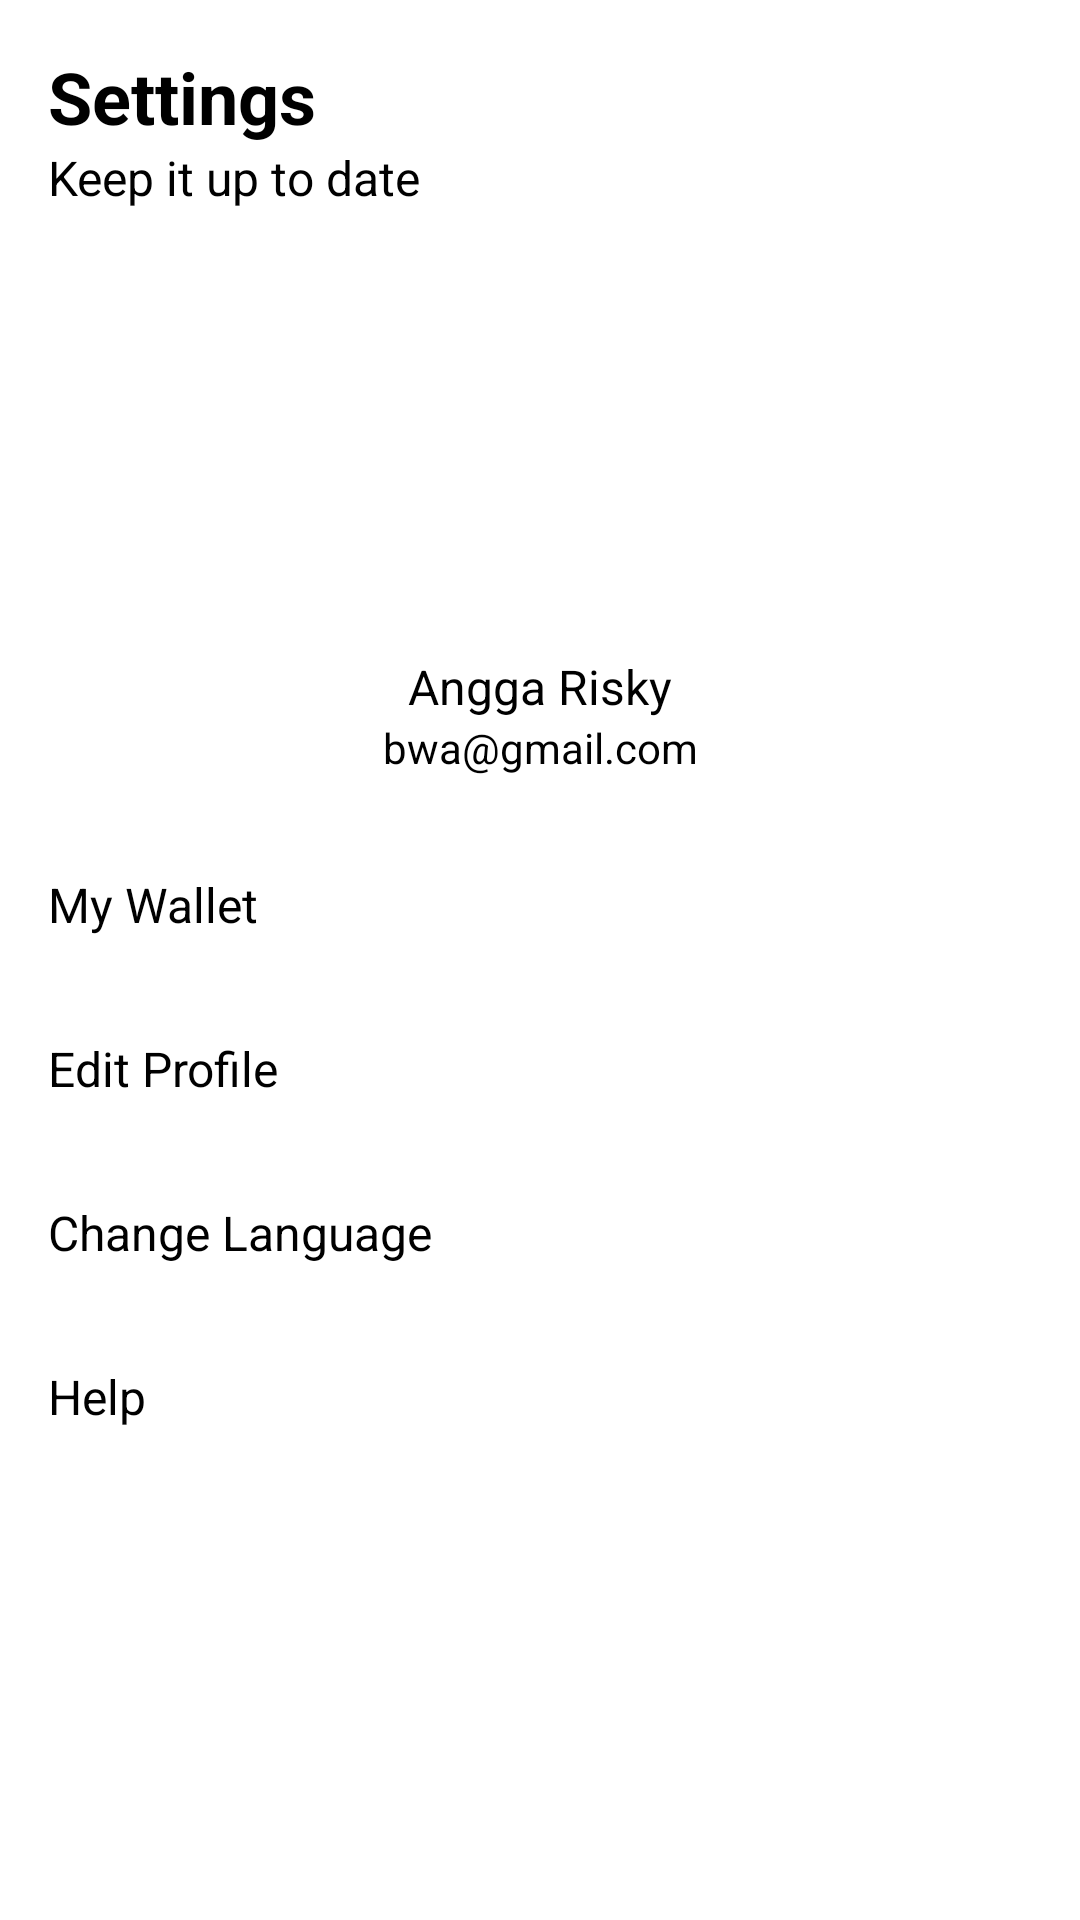

This screen was rendered from an Android layout file. Write that file and the resources it references.
<!-- AndroidManifest.xml: application theme Theme.BWAMov -->
<!-- res/layout/fragment_setting.xml -->
<?xml version="1.0" encoding="utf-8"?>
<androidx.constraintlayout.widget.ConstraintLayout xmlns:android="http://schemas.android.com/apk/res/android"
    xmlns:tools="http://schemas.android.com/tools"
    xmlns:app="http://schemas.android.com/apk/res-auto"
    android:layout_width="match_parent"
    android:layout_height="match_parent"
    tools:context=".home.SettingFragment">

    <TextView
        android:id="@+id/textView"
        android:layout_width="0dp"
        android:layout_height="wrap_content"
        android:layout_marginStart="16dp"
        android:layout_marginTop="16dp"
        android:gravity="center"
        android:text="Settings"
        android:textColor="#000000"
        android:textSize="24sp"
        android:textStyle="bold"
        app:layout_constraintStart_toStartOf="parent"
        app:layout_constraintTop_toTopOf="parent" />

    <TextView
        android:id="@+id/tv_total"
        android:layout_width="wrap_content"
        android:layout_height="wrap_content"
        android:layout_marginStart="16dp"
        android:text="Keep it up to date"
        android:textColor="#000000"
        android:textSize="16sp"
        app:layout_constraintStart_toStartOf="parent"
        app:layout_constraintTop_toBottomOf="@+id/textView" />

    <ImageView
        android:id="@+id/iv_profile"
        android:layout_width="100dp"
        android:layout_height="100dp"
        android:layout_marginTop="32dp"
        android:src="@drawable/user_pic"
        app:layout_constraintEnd_toEndOf="parent"
        app:layout_constraintStart_toStartOf="parent"
        app:layout_constraintTop_toBottomOf="@+id/tv_total" />

    <TextView
        android:id="@+id/iv_nama"
        android:layout_width="wrap_content"
        android:layout_height="wrap_content"
        android:layout_marginTop="16dp"
        android:text="Angga Risky"
        android:textColor="#000000"
        android:textSize="16sp"
        app:layout_constraintEnd_toEndOf="parent"
        app:layout_constraintStart_toStartOf="parent"
        app:layout_constraintTop_toBottomOf="@+id/iv_profile" />

    <TextView
        android:id="@+id/tv_email"
        android:layout_width="wrap_content"
        android:layout_height="wrap_content"
        android:text="bwa@gmail.com"
        android:textColor="#000000"
        app:layout_constraintEnd_toEndOf="parent"
        app:layout_constraintStart_toStartOf="parent"
        app:layout_constraintTop_toBottomOf="@+id/iv_nama" />

    <TextView
        android:id="@+id/tv_my_wallet"
        android:layout_width="wrap_content"
        android:layout_height="wrap_content"
        android:layout_marginStart="16dp"
        android:layout_marginTop="32dp"
        android:drawableLeft="@drawable/ic_account_balance_wallet_24px"
        android:drawablePadding="10dp"
        android:text="My Wallet"
        android:textColor="#000000"
        android:textSize="16sp"
        app:layout_constraintStart_toStartOf="parent"
        app:layout_constraintTop_toBottomOf="@+id/tv_email" />

    <TextView
        android:id="@+id/tv_edit_profile"
        android:layout_width="wrap_content"
        android:layout_height="wrap_content"
        android:layout_marginStart="16dp"
        android:layout_marginTop="16dp"
        android:drawableLeft="@drawable/ic_account_balance_wallet_24px"
        android:drawablePadding="10dp"
        android:text="Edit Profile"
        android:textColor="#000000"
        android:textSize="16sp"
        app:layout_constraintStart_toStartOf="parent"
        app:layout_constraintTop_toBottomOf="@+id/view" />

    <TextView
        android:id="@+id/tv_edit_profile2"
        android:layout_width="wrap_content"
        android:layout_height="wrap_content"
        android:layout_marginStart="16dp"
        android:layout_marginTop="16dp"
        android:drawableLeft="@drawable/ic_account_balance_wallet_24px"
        android:drawablePadding="10dp"
        android:text="Change Language"
        android:textColor="#000000"
        android:textSize="16sp"
        app:layout_constraintStart_toStartOf="parent"
        app:layout_constraintTop_toBottomOf="@+id/view2" />

    <TextView
        android:id="@+id/tv_edit_profile3"
        android:layout_width="wrap_content"
        android:layout_height="wrap_content"
        android:layout_marginStart="16dp"
        android:layout_marginTop="16dp"
        android:drawableLeft="@drawable/ic_account_balance_wallet_24px"
        android:drawablePadding="10dp"
        android:text="Help"
        android:textColor="#000000"
        android:textSize="16sp"
        app:layout_constraintStart_toStartOf="parent"
        app:layout_constraintTop_toBottomOf="@+id/view3" />

    <View
        android:id="@+id/view"
        android:layout_width="match_parent"
        android:layout_height="1dp"
        android:layout_marginStart="16dp"
        android:layout_marginTop="16dp"
        android:background="#ffffff"
        app:layout_constraintEnd_toEndOf="parent"
        app:layout_constraintStart_toStartOf="parent"
        app:layout_constraintTop_toBottomOf="@+id/tv_my_wallet" />

    <View
        android:id="@+id/view2"
        android:layout_width="match_parent"
        android:layout_height="1dp"
        android:layout_marginStart="16dp"
        android:layout_marginTop="16dp"
        android:background="#ffffff"
        app:layout_constraintEnd_toEndOf="parent"
        app:layout_constraintHorizontal_bias="1.0"
        app:layout_constraintStart_toStartOf="parent"
        app:layout_constraintTop_toBottomOf="@+id/tv_edit_profile" />

    <View
        android:id="@+id/view3"
        android:layout_width="match_parent"
        android:layout_height="1dp"
        android:layout_marginStart="16dp"
        android:layout_marginTop="16dp"
        android:background="#ffffff"
        app:layout_constraintEnd_toEndOf="parent"
        app:layout_constraintHorizontal_bias="0.0"
        app:layout_constraintStart_toStartOf="parent"
        app:layout_constraintTop_toBottomOf="@+id/tv_edit_profile2" />

</androidx.constraintlayout.widget.ConstraintLayout>
<!-- resources referenced by this layout -->
<resources>
  <style name="Theme.BWAMov" parent="Theme.MaterialComponents.DayNight.NoActionBar">
          
          <item name="colorPrimary">@color/purple_500</item>
          <item name="colorPrimaryVariant">@color/purple_700</item>
          <item name="colorOnPrimary">@color/white</item>
          
          <item name="colorSecondary">@color/teal_200</item>
          <item name="colorSecondaryVariant">@color/teal_700</item>
          <item name="colorOnSecondary">@color/black</item>
          
          <item name="android:statusBarColor" tools:targetApi="l">?attr/colorPrimaryVariant</item>
          
      </style>
  <color name="purple_500">#FF6200EE</color>
  <color name="purple_700">#FF3700B3</color>
  <color name="white">#FFFFFFFF</color>
  <color name="teal_200">#FF03DAC5</color>
  <color name="teal_700">#FF018786</color>
  <color name="black">#FF000000</color>
</resources>
